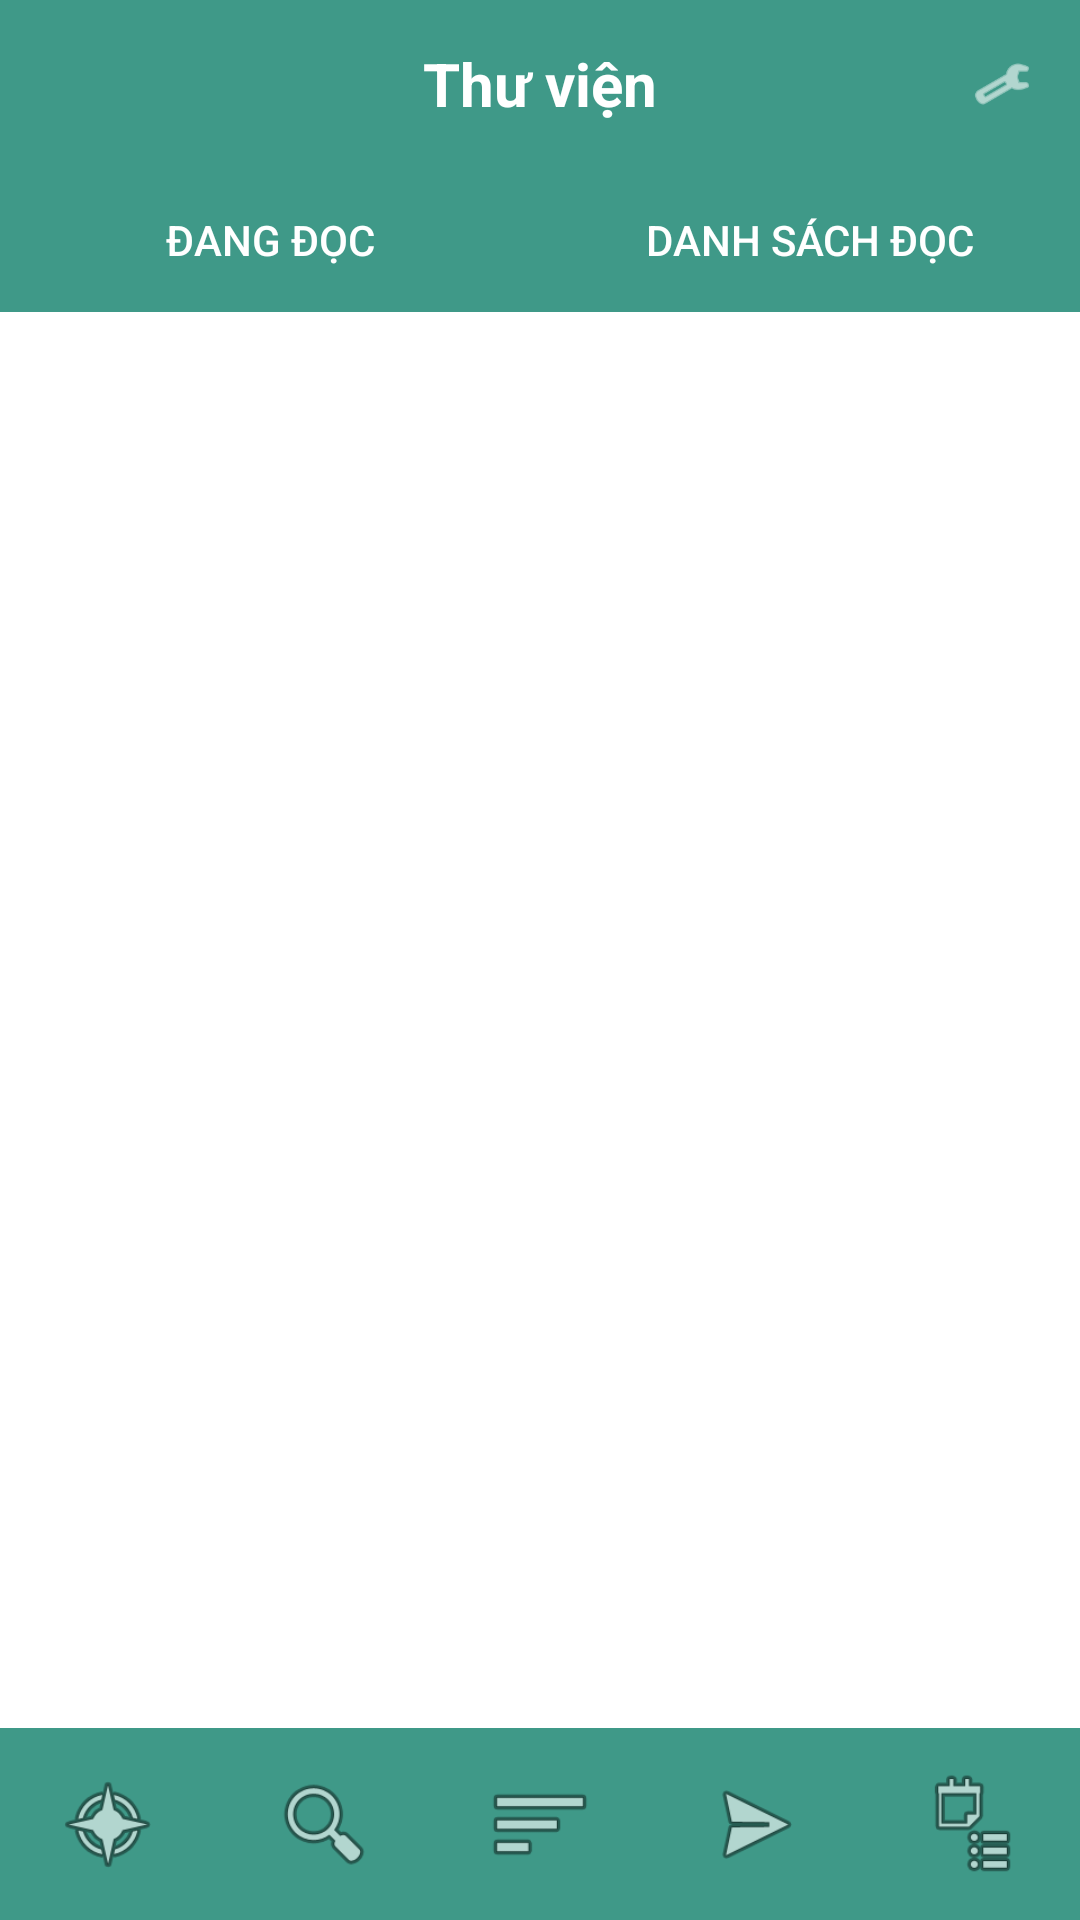

Reconstruct the res/layout file that produces this screen, plus the resources it refers to.
<!-- AndroidManifest.xml: application theme AppTheme -->
<!-- res/layout/activity_library.xml -->
<?xml version="1.0" encoding="utf-8"?>
<RelativeLayout xmlns:android="http://schemas.android.com/apk/res/android"
    android:layout_width="match_parent"
    android:layout_height="match_parent"
    android:background="@color/white">

    
    <RelativeLayout
        android:id="@+id/headerLayout"
        android:layout_width="match_parent"
        android:layout_height="56dp"
        android:background="@color/colorPrimary"
        android:padding="8dp">

        <ImageView
            android:id="@+id/imgLogo"
            android:layout_width="36dp"
            android:layout_height="36dp"
            android:layout_alignParentStart="true"
            android:layout_centerVertical="true"
            android:src="@drawable/owl_logo"
            android:visibility="gone" />

        <TextView
            android:id="@+id/tvTitle"
            android:layout_width="wrap_content"
            android:layout_height="wrap_content"
            android:layout_centerInParent="true"
            android:text="Thư viện"
            android:textColor="@color/white"
            android:textSize="20sp"
            android:textStyle="bold" />

        <ImageView
            android:id="@+id/imgBack"
            android:layout_width="36dp"
            android:layout_height="36dp"
            android:layout_alignParentStart="true"
            android:layout_centerVertical="true"
            android:padding="8dp"
            android:src="@android:drawable/ic_menu_revert"
            android:tint="@color/white"
            android:visibility="gone" />

        <ImageView
            android:id="@+id/imgAdd"
            android:layout_width="36dp"
            android:layout_height="36dp"
            android:layout_centerVertical="true"
            android:layout_toStartOf="@id/imgOptions"
            android:padding="8dp"
            android:src="@android:drawable/ic_input_add"
            android:tint="@color/white"
            android:visibility="gone" />

        <ImageView
            android:id="@+id/imgOptions"
            android:layout_width="36dp"
            android:layout_height="36dp"
            android:layout_alignParentEnd="true"
            android:layout_centerVertical="true"
            android:padding="8dp"
            android:src="@android:drawable/ic_menu_manage"
            android:tint="@color/white" />
    </RelativeLayout>

    
    <LinearLayout
        android:id="@+id/tabsLayout"
        android:layout_width="match_parent"
        android:layout_height="48dp"
        android:layout_below="@id/headerLayout"
        android:background="@color/backgroundColor"
        android:orientation="horizontal">

        <Button
            android:id="@+id/btnCurrentlyReading"
            android:layout_width="0dp"
            android:layout_height="match_parent"
            android:layout_weight="1"
            android:background="@drawable/tab_background_selector"
            android:text="Đang đọc"
            android:textColor="@color/white" />

        <Button
            android:id="@+id/btnReadingLists"
            android:layout_width="0dp"
            android:layout_height="match_parent"
            android:layout_weight="1"
            android:background="@drawable/tab_background_selector"
            android:text="Danh sách đọc"
            android:textColor="@color/white" />
    </LinearLayout>


    
    <FrameLayout
        android:id="@+id/contentContainer"
        android:layout_width="match_parent"
        android:layout_height="match_parent"
        android:layout_above="@id/bottomNavigation"
        android:layout_below="@id/tabsLayout">

        
        <RelativeLayout
            android:id="@+id/currentlyReadingContent"
            android:layout_width="match_parent"
            android:layout_height="match_parent"
            android:visibility="visible">

            <androidx.recyclerview.widget.RecyclerView
                android:id="@+id/rvCurrentlyReading"
                android:layout_width="match_parent"
                android:layout_height="match_parent"
                android:padding="8dp" />

            <TextView
                android:id="@+id/tvNoCurrentlyReading"
                android:layout_width="match_parent"
                android:layout_height="wrap_content"
                android:layout_centerInParent="true"
                android:gravity="center"
                android:text="Bạn không có truyện đang đọc nào."
                android:textColor="@color/black"
                android:textSize="18sp"
                android:textStyle="bold"
                android:visibility="gone" />
        </RelativeLayout>

        
        <RelativeLayout
            android:id="@+id/archiveContent"
            android:layout_width="match_parent"
            android:layout_height="match_parent"
            android:visibility="gone">

            <androidx.recyclerview.widget.RecyclerView
                android:id="@+id/rvArchive"
                android:layout_width="match_parent"
                android:layout_height="match_parent"
                android:padding="8dp" />

            <LinearLayout
                android:id="@+id/emptyArchiveLayout"
                android:layout_width="match_parent"
                android:layout_height="wrap_content"
                android:layout_centerInParent="true"
                android:gravity="center"
                android:orientation="vertical"
                android:padding="16dp"
                android:visibility="gone">

                <ImageView
                    android:layout_width="80dp"
                    android:layout_height="80dp"
                    android:src="@android:drawable/ic_menu_save"
                    android:tint="#AAAAAA" />

                <TextView
                    android:layout_width="match_parent"
                    android:layout_height="wrap_content"
                    android:layout_marginTop="16dp"
                    android:gravity="center"
                    android:text="Bạn không có truyện lưu trữ nào."
                    android:textColor="@color/black"
                    android:textSize="18sp"
                    android:textStyle="bold" />

                <TextView
                    android:layout_width="match_parent"
                    android:layout_height="wrap_content"
                    android:layout_marginTop="8dp"
                    android:gravity="center"
                    android:text="Nếu một truyện được cập nhật, nó sẽ tự trở về Thư viện của bạn. Truyện đã lưu trữ tốn ít dung lượng trên thiết bị hơn nhưng không thể đọc offline"
                    android:textColor="#888888"
                    android:textSize="14sp" />

                <Button
                    android:id="@+id/btnSelectToArchive"
                    android:layout_width="wrap_content"
                    android:layout_height="wrap_content"
                    android:layout_marginTop="24dp"
                    android:background="@drawable/rounded_button"
                    android:paddingStart="16dp"
                    android:paddingTop="8dp"
                    android:paddingEnd="16dp"
                    android:paddingBottom="8dp"
                    android:text="CHỌN TRUYỆN ĐỂ LƯU TRỮ"
                    android:textColor="@color/white" />
            </LinearLayout>
        </RelativeLayout>

        
        <RelativeLayout
            android:id="@+id/readingListsContent"
            android:layout_width="match_parent"
            android:layout_height="match_parent"
            android:visibility="gone">

            <androidx.recyclerview.widget.RecyclerView
                android:id="@+id/rvReadingLists"
                android:layout_width="match_parent"
                android:layout_height="match_parent"
                android:padding="8dp" />

            <TextView
                android:id="@+id/tvNoReadingLists"
                android:layout_width="match_parent"
                android:layout_height="wrap_content"
                android:layout_centerInParent="true"
                android:gravity="center"
                android:text="Bạn không có danh sách đọc nào."
                android:textColor="@color/black"
                android:textSize="18sp"
                android:textStyle="bold"
                android:visibility="gone" />
        </RelativeLayout>

        
        <RelativeLayout
            android:id="@+id/readingListDetailContent"
            android:layout_width="match_parent"
            android:layout_height="match_parent"
            android:visibility="gone">

            <androidx.recyclerview.widget.RecyclerView
                android:id="@+id/rvReadingListBooks"
                android:layout_width="match_parent"
                android:layout_height="match_parent"
                android:padding="8dp" />

            <TextView
                android:id="@+id/tvNoBooks"
                android:layout_width="match_parent"
                android:layout_height="wrap_content"
                android:layout_centerInParent="true"
                android:gravity="center"
                android:text="Danh sách đọc này không có sách nào."
                android:textColor="@color/black"
                android:textSize="18sp"
                android:textStyle="bold"
                android:visibility="gone" />
        </RelativeLayout>
    </FrameLayout>

    
    <LinearLayout
        android:id="@+id/bottomNavigation"
        android:layout_width="match_parent"
        android:layout_height="64dp"
        android:layout_alignParentBottom="true"
        android:background="@color/colorPrimary"
        android:orientation="horizontal">

        <ImageView
            android:id="@+id/navHome"
            android:layout_width="0dp"
            android:layout_height="match_parent"
            android:layout_weight="1"
            android:padding="14dp"
            android:src="@android:drawable/ic_menu_compass" />

        <ImageView
            android:id="@+id/navSearch"
            android:layout_width="0dp"
            android:layout_height="match_parent"
            android:layout_weight="1"
            android:padding="14dp"
            android:src="@android:drawable/ic_menu_search" />

        <ImageView
            android:id="@+id/navLibrary"
            android:layout_width="0dp"
            android:layout_height="match_parent"
            android:layout_weight="1"
            android:padding="14dp"
            android:src="@android:drawable/ic_menu_sort_by_size" />

        <ImageView
            android:id="@+id/navChat"
            android:layout_width="0dp"
            android:layout_height="match_parent"
            android:layout_weight="1"
            android:padding="14dp"
            android:src="@android:drawable/ic_menu_send" />

        <ImageView
            android:id="@+id/navCart"
            android:layout_width="0dp"
            android:layout_height="match_parent"
            android:layout_weight="1"
            android:padding="14dp"
            android:src="@android:drawable/ic_menu_agenda" />
    </LinearLayout>
</RelativeLayout>
<!-- resources referenced by this layout -->
<resources>
  <color name="backgroundColor">#B5D8A7</color>
  <color name="black">#000000</color>
  <color name="colorPrimary">#3F9988</color>
  <color name="white">#FFFFFF</color>
  <!-- drawable owl_logo: png bitmap (drawable, 159108 bytes) -->
  <!-- drawable rounded_button (drawable) -->
  <?xml version="1.0" encoding="utf-8"?>
  <shape xmlns:android="http://schemas.android.com/apk/res/android"
      android:shape="rectangle">
      <solid android:color="#3F9988" />
      <corners android:radius="25dp" />
  </shape>
  <!-- drawable tab_background_selector (drawable) -->
  <?xml version="1.0" encoding="utf-8"?>
  <selector xmlns:android="http://schemas.android.com/apk/res/android">
      <item android:state_selected="true">
          <shape android:shape="rectangle">
              <solid android:color="#333333" />
          </shape>
      </item>
      <item>
          <shape android:shape="rectangle">
              <solid android:color="@color/colorPrimary" />
          </shape>
      </item>
  </selector>
  <style name="AppTheme" parent="Theme.AppCompat.Light.NoActionBar">
          
          <item name="colorPrimary">@color/colorPrimary</item>
          <item name="colorPrimaryDark">@color/colorPrimaryDark</item>
          <item name="colorAccent">@color/colorAccent</item>
          <item name="android:windowBackground">@color/backgroundColor</item>
      </style>
  <color name="colorPrimaryDark">#3F9988</color>
  <color name="colorAccent">#3F9988</color>
</resources>
